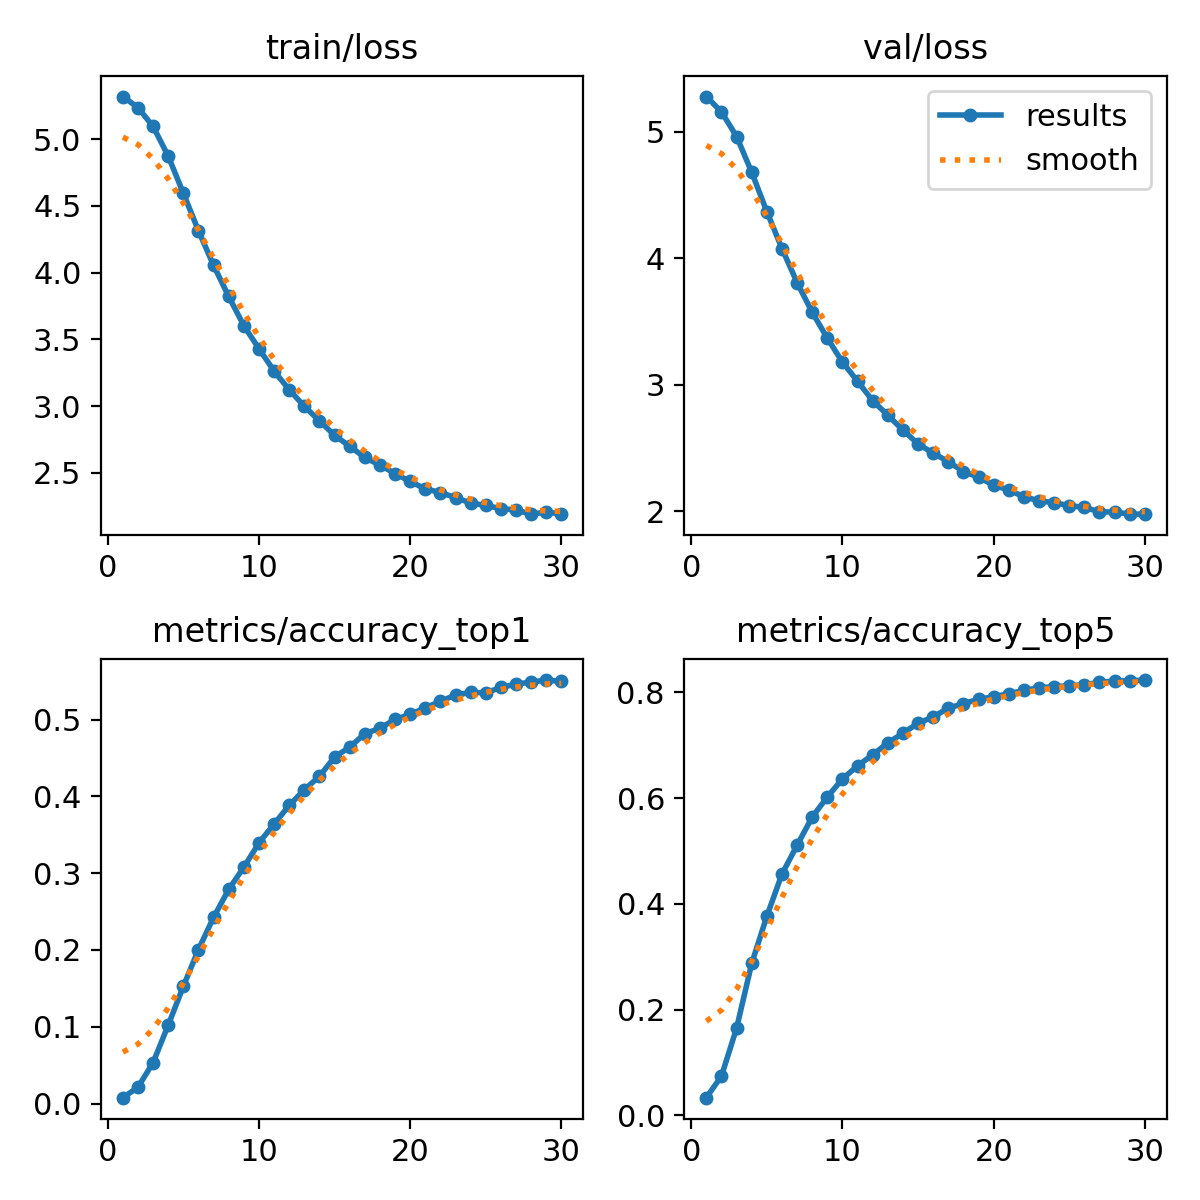

Source data for this figure (header and first rows):
epoch, time, train/loss, metrics/accuracy_top1, metrics/accuracy_top5, val/loss, lr/pg0, lr/pg1, lr/pg2
1, 41.42, 5.32, 0.00759, 0.03345, 5.279, 1.66013e-05, 1.66013e-05, 1.66013e-05
2, 83.73, 5.237, 0.02114, 0.07437, 5.157, 3.21701e-05, 3.21701e-05, 3.21701e-05
3, 121.8, 5.096, 0.05335, 0.1651, 4.963, 4.6639e-05, 4.6639e-05, 4.6639e-05
4, 160.6, 4.874, 0.1021, 0.2874, 4.68, 4.505e-05, 4.505e-05, 4.505e-05
5, 196.7, 4.595, 0.1527, 0.3767, 4.368, 4.34e-05, 4.34e-05, 4.34e-05
6, 234.9, 4.314, 0.2005, 0.4563, 4.077, 4.175e-05, 4.175e-05, 4.175e-05
7, 271.1, 4.055, 0.2425, 0.5108, 3.807, 4.01e-05, 4.01e-05, 4.01e-05
8, 309.9, 3.822, 0.2788, 0.5641, 3.572, 3.845e-05, 3.845e-05, 3.845e-05
9, 345.9, 3.603, 0.3078, 0.602, 3.367, 3.68e-05, 3.68e-05, 3.68e-05
10, 381.2, 3.431, 0.3394, 0.6364, 3.178, 3.515e-05, 3.515e-05, 3.515e-05
11, 417.8, 3.263, 0.364, 0.6609, 3.027, 3.35e-05, 3.35e-05, 3.35e-05
12, 453.3, 3.123, 0.3883, 0.6819, 2.873, 3.185e-05, 3.185e-05, 3.185e-05
13, 489.7, 2.999, 0.4087, 0.7044, 2.758, 3.02e-05, 3.02e-05, 3.02e-05
14, 525.4, 2.89, 0.4262, 0.7224, 2.64, 2.855e-05, 2.855e-05, 2.855e-05
15, 561.7, 2.781, 0.4512, 0.7416, 2.531, 2.69e-05, 2.69e-05, 2.69e-05
16, 598.1, 2.699, 0.4642, 0.7534, 2.457, 2.525e-05, 2.525e-05, 2.525e-05
17, 633.3, 2.615, 0.4815, 0.7701, 2.391, 2.36e-05, 2.36e-05, 2.36e-05
18, 669.9, 2.558, 0.4889, 0.7788, 2.312, 2.195e-05, 2.195e-05, 2.195e-05
19, 704.7, 2.494, 0.5002, 0.7866, 2.268, 2.03e-05, 2.03e-05, 2.03e-05
20, 741.1, 2.435, 0.5068, 0.7916, 2.205, 1.865e-05, 1.865e-05, 1.865e-05
21, 823.7, 2.38, 0.5154, 0.7973, 2.166, 1.7e-05, 1.7e-05, 1.7e-05
22, 859.2, 2.352, 0.5238, 0.8035, 2.113, 1.535e-05, 1.535e-05, 1.535e-05
23, 895.4, 2.314, 0.532, 0.8085, 2.081, 1.37e-05, 1.37e-05, 1.37e-05
24, 931.1, 2.274, 0.5354, 0.8106, 2.065, 1.205e-05, 1.205e-05, 1.205e-05
25, 967.2, 2.256, 0.535, 0.8123, 2.043, 1.04e-05, 1.04e-05, 1.04e-05
26, 1002, 2.232, 0.5419, 0.8145, 2.028, 8.75e-06, 8.75e-06, 8.75e-06
27, 1038, 2.221, 0.5463, 0.8188, 1.994, 7.1e-06, 7.1e-06, 7.1e-06
28, 1074, 2.19, 0.5488, 0.8213, 1.992, 5.45e-06, 5.45e-06, 5.45e-06
29, 1110, 2.206, 0.5515, 0.8218, 1.975, 3.8e-06, 3.8e-06, 3.8e-06
30, 1145, 2.192, 0.5497, 0.8232, 1.976, 2.15e-06, 2.15e-06, 2.15e-06
